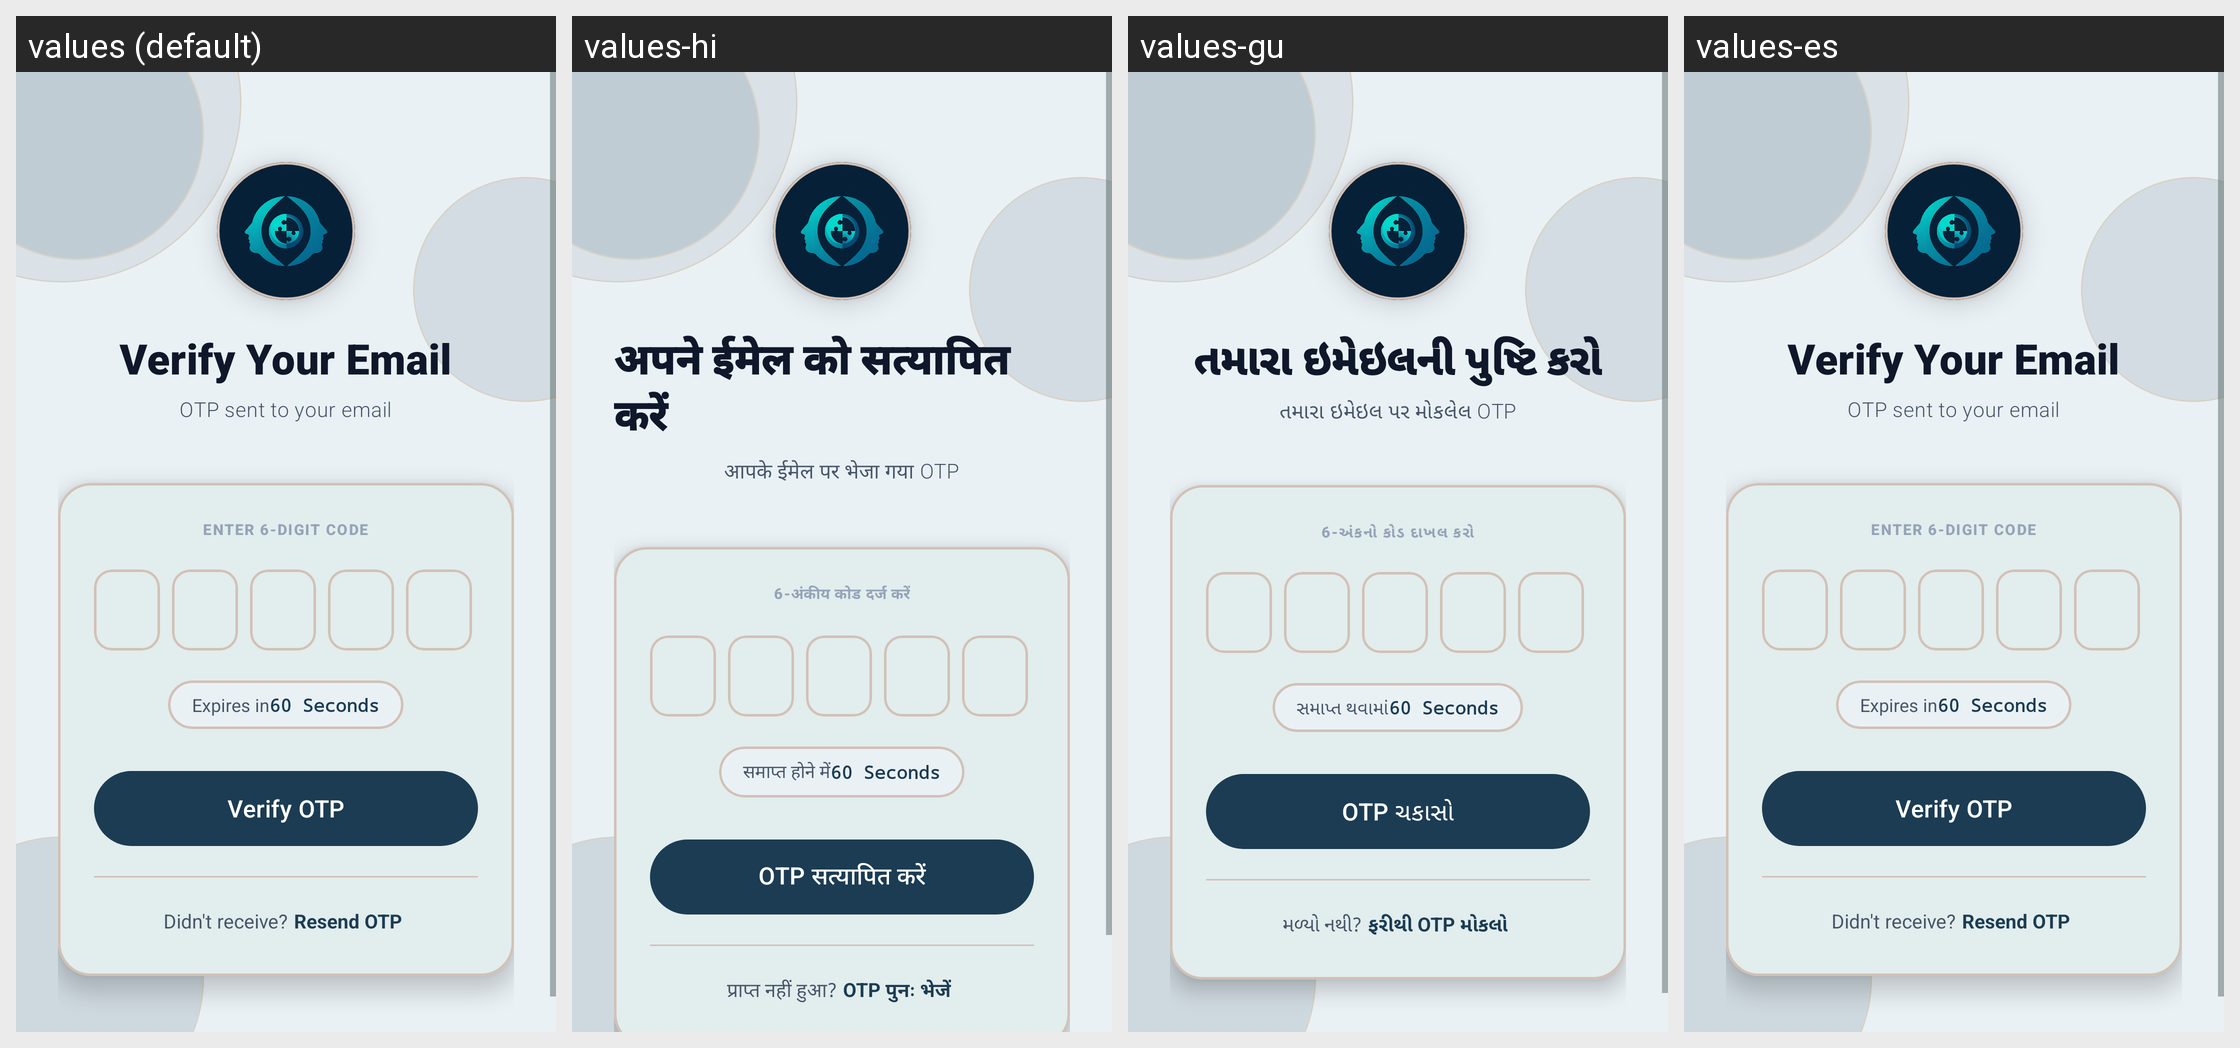

This grid shows one Android layout under several languages. Give, for every string resource on the screen, its name, the default text and each shown locale's text.
Android screen res/layout/activity_otp.xml rendered under 4 locales, left to right: values (default), values-hi, values-gu, values-es. Device: Nexus 5 (rendered at 1080×1920; each locale shown at half size, 540×960, under a caption strip naming it); theme Theme.SGP.
Other locales in the repository, not shown: values-de, values-fr.
Strings drawn on this screen, with the default value and each locale's value (text and hints the layout hard-codes, and strings that could not be matched under every locale, appear in the picture but are not listed):

verify_email
  values: Verify Your Email
  values-hi: अपने ईमेल को सत्यापित करें
  values-gu: તમારા ઇમેઇલની પુષ્ટિ કરો
  values-es: Verify Your Email  [not translated; the default value is used]

otp_sent_info
  values: OTP sent to your email
  values-hi: आपके ईमेल पर भेजा गया OTP
  values-gu: તમારા ઇમેઇલ પર મોકલેલ OTP
  values-es: OTP sent to your email  [not translated; the default value is used]

enter_code_label
  values: ENTER 6-DIGIT CODE
  values-hi: 6-अंकीय कोड दर्ज करें
  values-gu: 6-અંકનો કોડ દાખલ કરો
  values-es: ENTER 6-DIGIT CODE  [not translated; the default value is used]

expires_in
  values: Expires in
  values-hi: समाप्त होने में
  values-gu: સમાપ્ત થવામાં
  values-es: Expires in  [not translated; the default value is used]

verify_otp
  values: Verify OTP
  values-hi: OTP सत्यापित करें
  values-gu: OTP ચકાસો
  values-es: Verify OTP  [not translated; the default value is used]

didnt_receive_otp
  values: Didn't receive?
  values-hi: प्राप्त नहीं हुआ?
  values-gu: મળ્યો નથી?
  values-es: Didn't receive?  [not translated; the default value is used]

resend_otp
  values: Resend OTP
  values-hi: OTP पुनः भेजें
  values-gu: ફરીથી OTP મોકલો
  values-es: Resend OTP  [not translated; the default value is used]
